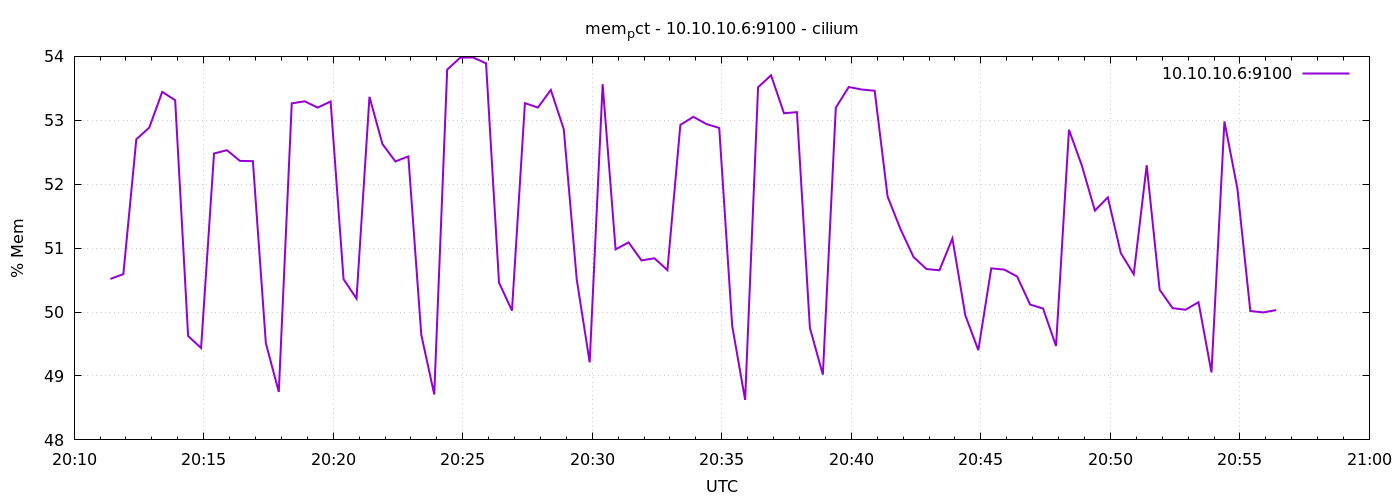

Source data for this figure (header and first rows):
1778011884	50.51850684393124
1778011914	50.59
1778011944	52.7
1778011974	52.89
1778012004	53.44
1778012034	53.31
1778012064	49.62
1778012094	49.44
1778012124	52.48
1778012154	52.53
1778012184	52.37
1778012214	52.36
1778012244	49.51
1778012274	48.75
1778012304	53.27
1778012334	53.3
1778012364	53.2
1778012394	53.29
1778012424	50.51
1778012454	50.21
1778012484	53.37
1778012514	52.63
1778012544	52.36
1778012574	52.43
1778012604	49.64
1778012634	48.71
1778012664	53.79
1778012694	53.98
1778012724	53.98
1778012754	53.89
1778012784	50.46
1778012814	50.02
1778012844	53.27
1778012874	53.2
1778012904	53.48
1778012934	52.86
1778012964	50.51
1778012994	49.21
1778013024	53.57
1778013054	50.98
1778013084	51.09
1778013114	50.81
1778013144	50.84
1778013174	50.66
1778013204	52.93
1778013234	53.05
1778013264	52.94
1778013294	52.88
1778013324	49.79
1778013354	48.63
1778013384	53.52
1778013414	53.7
1778013444	53.11
1778013474	53.13
1778013504	49.75
1778013534	49.02
1778013564	53.2
1778013594	53.52
1778013624	53.48
1778013654	53.46
1778013684	51.81
... 30 more rows
